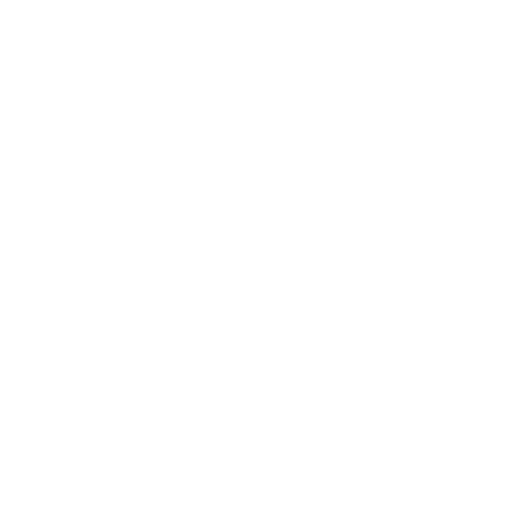
t = 0.00 s
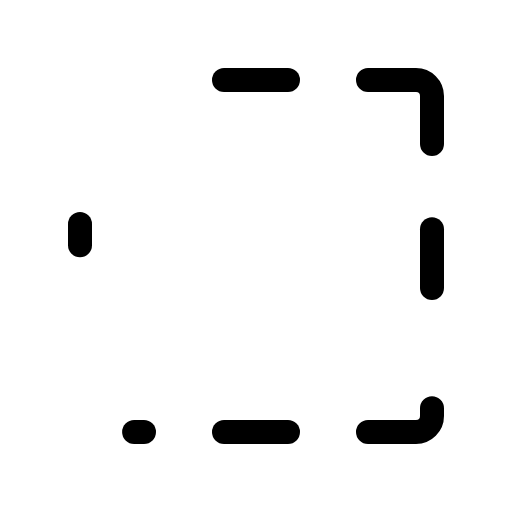
t = 2.10 s
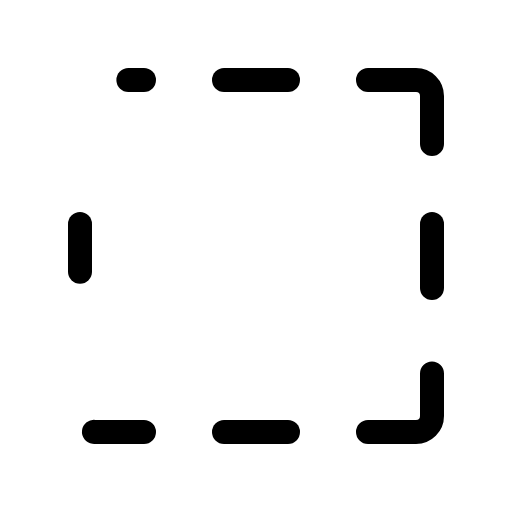
t = 2.48 s
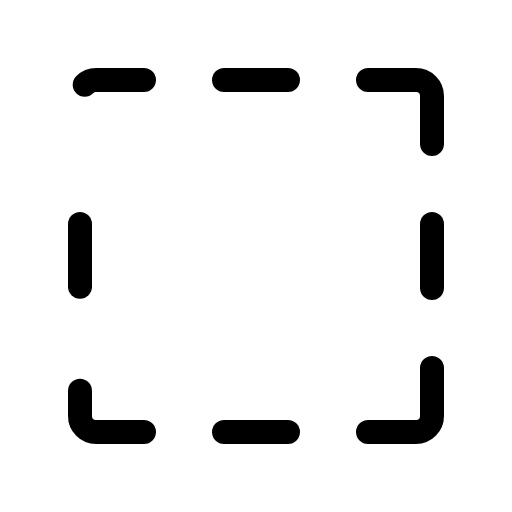
t = 2.85 s
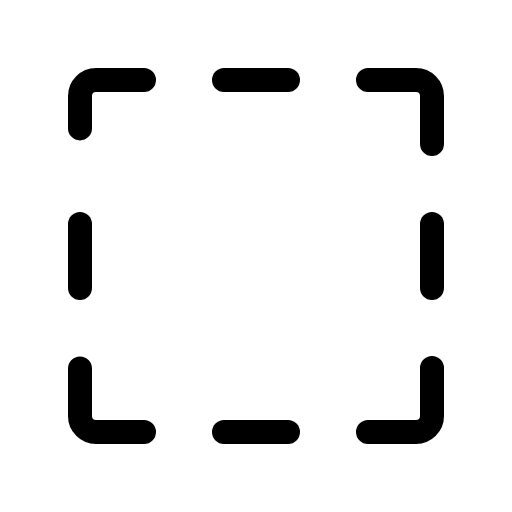
t = 3.23 s
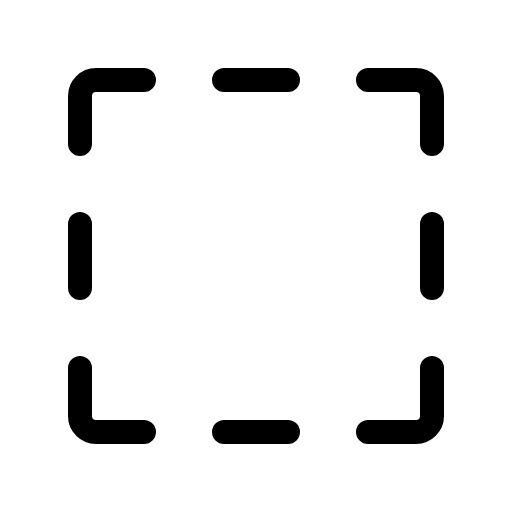
t = 3.60 s

The animated SVG that drew these frames (rendered in a browser with its animation timeline set to each time). Animation: 1 CSS @keyframes rule; one cycle of 3.60 s.

<svg xmlns="http://www.w3.org/2000/svg" viewBox="0 0 256 256">
  <style>
    .draw-line {
      stroke-dasharray: 1;
      stroke-dashoffset: 1;
      animation: phosphor-draw-in 1.5s ease-in-out forwards;
    }
    @keyframes phosphor-draw-in {
      to { stroke-dashoffset: 0; }
    }
  </style><rect width="256" height="256" fill="none"/><line x1="144" y1="40" x2="112" y2="40" fill="none" stroke="currentColor" stroke-linecap="round" stroke-linejoin="round" stroke-width="12" class="draw-line" pathLength="1" style="animation-delay: 0s"/><line x1="112" y1="216" x2="144" y2="216" fill="none" stroke="currentColor" stroke-linecap="round" stroke-linejoin="round" stroke-width="12" class="draw-line" pathLength="1" style="animation-delay: 0.3s"/><path d="M184,40h24a8,8,0,0,1,8,8V72" fill="none" stroke="currentColor" stroke-linecap="round" stroke-linejoin="round" stroke-width="12" class="draw-line" pathLength="1" style="animation-delay: 0.6s"/><line x1="216" y1="144" x2="216" y2="112" fill="none" stroke="currentColor" stroke-linecap="round" stroke-linejoin="round" stroke-width="12" class="draw-line" pathLength="1" style="animation-delay: 0.9s"/><path d="M184,216h24a8,8,0,0,0,8-8V184" fill="none" stroke="currentColor" stroke-linecap="round" stroke-linejoin="round" stroke-width="12" class="draw-line" pathLength="1" style="animation-delay: 1.2s"/><line x1="40" y1="112" x2="40" y2="144" fill="none" stroke="currentColor" stroke-linecap="round" stroke-linejoin="round" stroke-width="12" class="draw-line" pathLength="1" style="animation-delay: 1.5s"/><path d="M72,216H48a8,8,0,0,1-8-8V184" fill="none" stroke="currentColor" stroke-linecap="round" stroke-linejoin="round" stroke-width="12" class="draw-line" pathLength="1" style="animation-delay: 1.8s"/><path d="M72,40H48a8,8,0,0,0-8,8V72" fill="none" stroke="currentColor" stroke-linecap="round" stroke-linejoin="round" stroke-width="12" class="draw-line" pathLength="1" style="animation-delay: 2.1s"/></svg>
